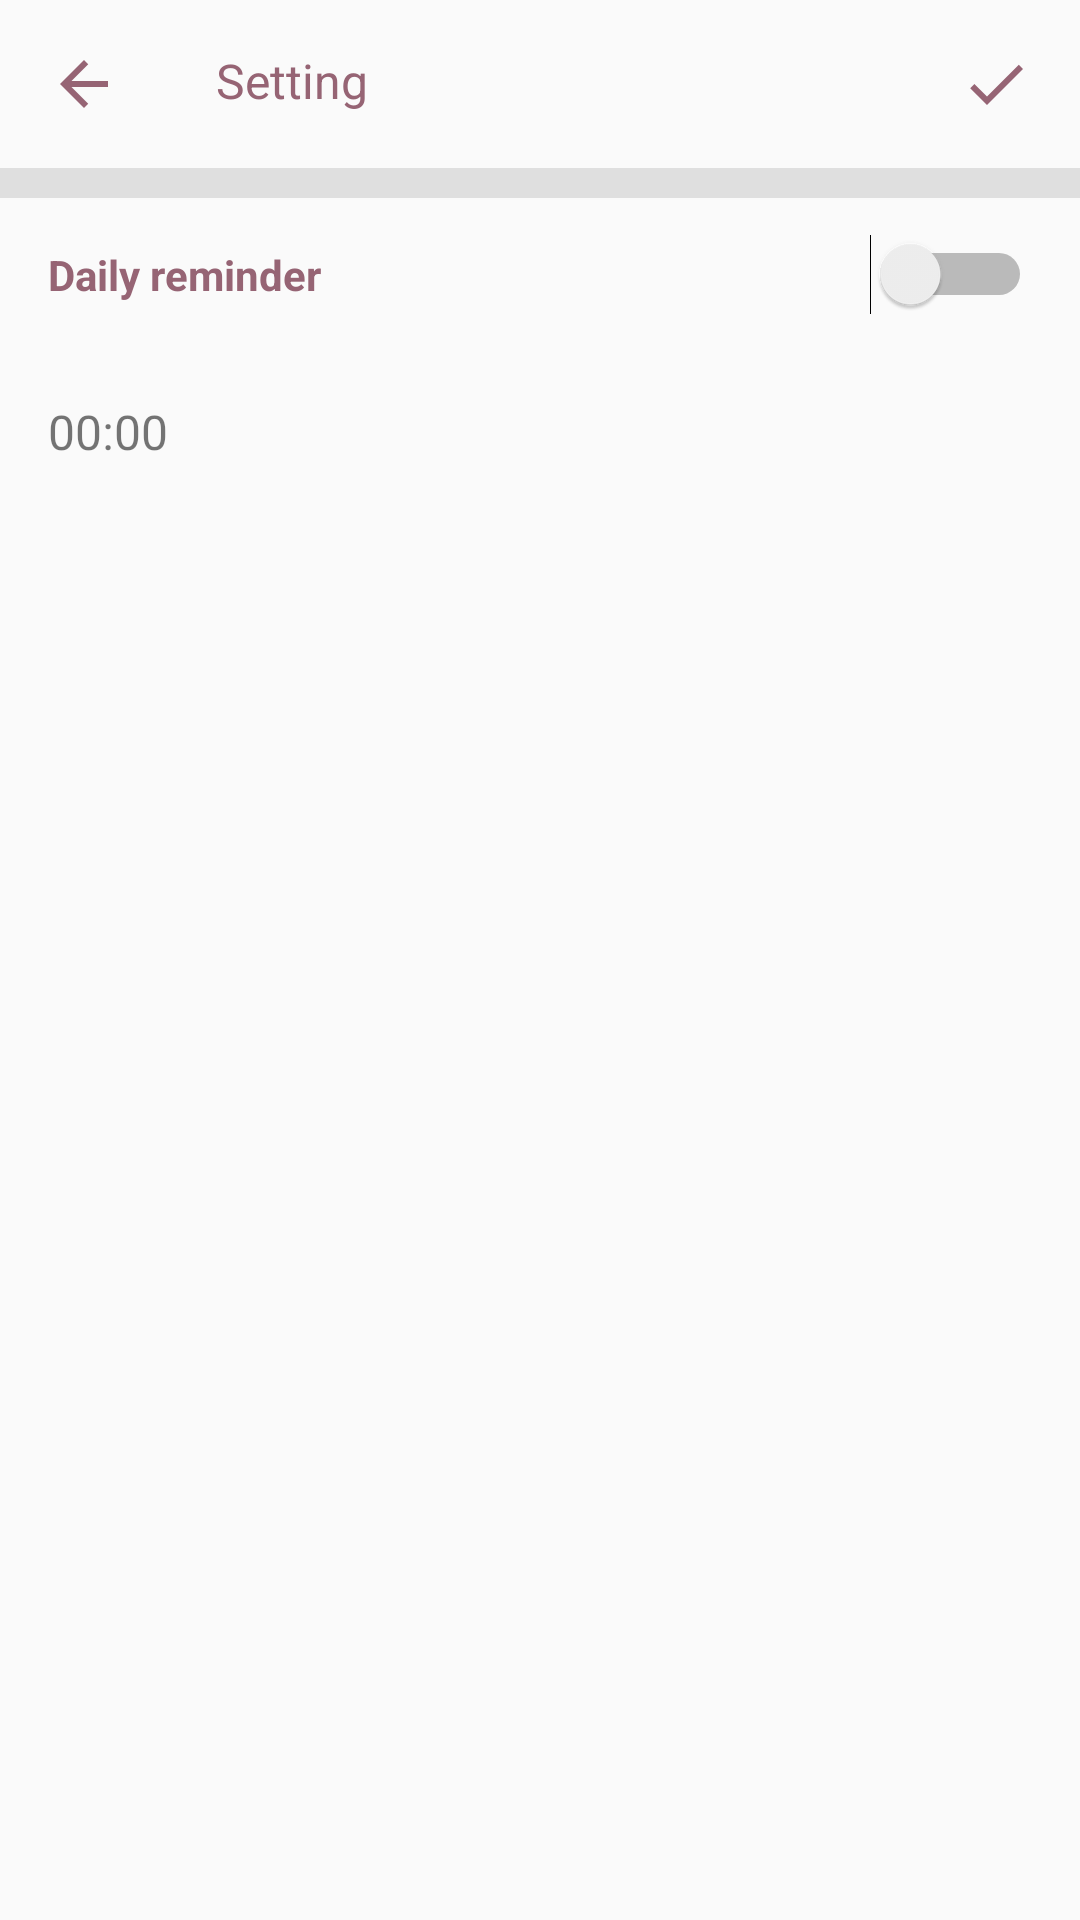

The Android layout XML behind this screen, and the referenced resources:
<!-- AndroidManifest.xml: application theme AppTheme -->
<!-- res/layout/activity_setting.xml -->
<?xml version="1.0" encoding="utf-8"?>
<RelativeLayout xmlns:android="http://schemas.android.com/apk/res/android"
    xmlns:app="http://schemas.android.com/apk/res-auto"
    xmlns:tools="http://schemas.android.com/tools"
    android:layout_width="match_parent"
    android:layout_height="match_parent">

    <ImageView
        android:id="@+id/img_back"
        android:layout_width="wrap_content"
        android:layout_height="wrap_content"
        android:padding="@dimen/space_large"
        android:src="@drawable/ic_arrow_back_black_24dp"
        android:tint="@color/colorPrimary" />

    <TextView
        android:id="@+id/id_tiltle"
        android:layout_width="wrap_content"
        android:layout_height="wrap_content"
        android:layout_toEndOf="@id/img_back"
        android:padding="@dimen/space_large"
        android:text="Setting"
        android:textColor="@color/colorPrimary"
        android:textSize="@dimen/space_large" />

    <ImageView
        android:id="@+id/iv_done"
        android:layout_width="wrap_content"
        android:layout_height="wrap_content"
        android:layout_alignParentEnd="true"
        android:padding="@dimen/space_large"
        android:src="@drawable/ic_done_black_24dp"
        android:tint="@color/colorPrimary" />

    <View
        android:id="@+id/view_1"
        android:layout_width="match_parent"
        android:layout_height="10dp"
        android:layout_below="@id/img_back"
        android:background="#DFDFDF" />

    <TextView
        android:id="@+id/tv_daily_remider_tiltle"
        android:layout_width="match_parent"
        android:layout_height="wrap_content"
        android:layout_below="@id/view_1"
        android:padding="@dimen/space_large"
        android:text="Daily reminder"
        android:textColor="@color/colorPrimary"
        android:textStyle="bold" />

    <Switch
        android:id="@+id/sw_reminder"
        android:layout_width="wrap_content"
        android:layout_height="wrap_content"
        android:layout_below="@id/view_1"
        android:layout_alignParentEnd="true"
        android:padding="@dimen/space_large" />

    <TextView
        android:id="@+id/tv_time_reminder"
        android:layout_width="wrap_content"
        android:layout_height="wrap_content"
        android:layout_below="@id/sw_reminder"
        android:padding="@dimen/space_large"
        android:text="00:00"
        android:textSize="@dimen/space_large"/>

</RelativeLayout>
<!-- resources referenced by this layout -->
<resources>
  <color name="colorPrimary">#966474</color>
  <dimen name="space_large">16dp</dimen>
  <!-- drawable ic_arrow_back_black_24dp (drawable) -->
  <vector android:height="24dp" android:tint="#FFFCEC"
      android:viewportHeight="24.0" android:viewportWidth="24.0"
      android:width="24dp" xmlns:android="http://schemas.android.com/apk/res/android">
      <path android:fillColor="#FF000000" android:pathData="M20,11H7.83l5.59,-5.59L12,4l-8,8 8,8 1.41,-1.41L7.83,13H20v-2z"/>
  </vector>
  <!-- drawable ic_done_black_24dp (drawable) -->
  <vector android:height="24dp" android:tint="#FFFCEC"
      android:viewportHeight="24.0" android:viewportWidth="24.0"
      android:width="24dp" xmlns:android="http://schemas.android.com/apk/res/android">
      <path android:fillColor="#FF000000" android:pathData="M9,16.2L4.8,12l-1.4,1.4L9,19 21,7l-1.4,-1.4L9,16.2z"/>
  </vector>
  <style name="AppTheme" parent="Theme.AppCompat.Light.DarkActionBar">
          
          <item name="colorPrimary">@color/colorPrimary</item>
          <item name="colorPrimaryDark">@color/colorPrimaryDark</item>
          <item name="colorAccent">@color/colorAccent</item>
      </style>
  <color name="colorPrimaryDark">#663344</color>
  <color name="colorAccent">#6c3346</color>
</resources>
